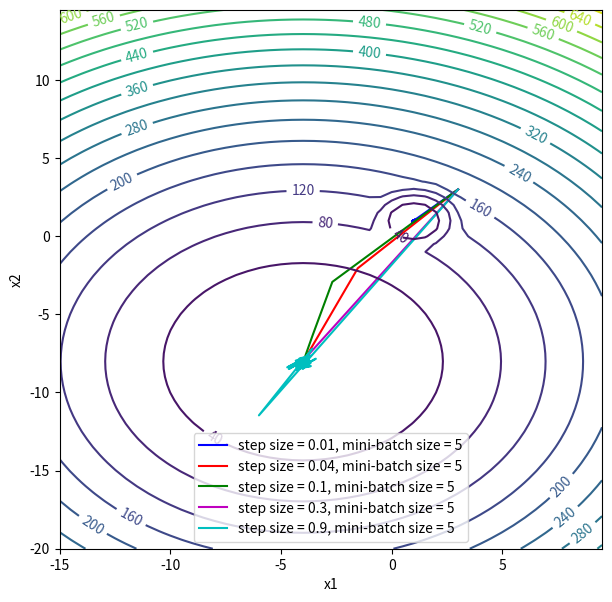

Python code for this plot:
import math

import numpy as np
from matplotlib import pyplot as plt


def generate_trainingdata(m=25):
    return np.array([0, 0]) + 0.25 * np.random.randn(m, 2)


def f(x, minibatch):
    # loss function sum_{w in training data} f(x,w)
    y = 0;
    count = 0
    for w in minibatch:
        z = x - w - 1
        y = y + min(28 * (z[0] ** 2 + z[1] ** 2), (z[0] + 5) ** 2 + (z[1] + 9) ** 2)
        count = count + 1
    return y / count


delta = 0.001


def getDx(x, minibatch):
    x1 = [x[0] + delta, x[1]]
    return (f(x1, minibatch) - f(x, minibatch)) / delta


def getDy(x, minibatch):
    x1 = [x[0], x[1] + delta]
    return (f(x1, minibatch) - f(x, minibatch)) / delta


def consStepSize(x, minibatch, sums, *param):
    alpha = param[0]
    dx = getDx(x, minibatch)
    dy = getDy(x, minibatch)
    x[0] = x[0] - alpha * dx
    x[1] = x[1] - alpha * dy
    return x, sums


def polyak(x, minibatch, sums, *param):
    epsilon = param[0]
    numerator = f(x, minibatch) - 0
    dx = getDx(x, minibatch)
    dy = getDy(x, minibatch)
    alpha = numerator / (dx ** 2 + dy ** 2 + epsilon)
    x[0] = x[0] - alpha * dx
    x[1] = x[1] - alpha * dy
    return x, sums


def RMSProp(x, minibatch, sums, *param):
    alpha0 = param[0]
    beta = param[1]
    epsilon = param[2]
    dx = getDx(x, minibatch)
    dy = getDy(x, minibatch)
    sums[0] = beta * sum[0] + (1 - beta) * (dx ** 2)
    sums[1] = beta * sum[1] + (1 - beta) * (dy ** 2)
    alpha = alpha0 / (math.sqrt(sums[0]) + epsilon)
    alpha2 = alpha0 / (math.sqrt(sums[1]) + epsilon)
    x[0] = x[0] - alpha * dx
    x[1] = x[1] - alpha2 * dy
    return x, sums


def heavyBall(x, minibatch, sums, *param):
    alpha = param[0]
    beta = param[1]
    dx = getDx(x, minibatch)
    dy = getDy(x, minibatch)
    sums[0] = beta * sums[0] + alpha * dx
    sums[1] = beta * sums[1] + alpha * dy
    x[0] = x[0] - sums[0]
    x[1] = x[1] - sums[1]
    return x, sums


def Adam(x, minibatch, sums, *param):
    alpha = param[0]
    beta1 = param[1]
    beta2 = param[1]
    epsilon = param[1]
    dx = getDx(x, minibatch)
    dy = getDy(x, minibatch)
    # mt
    sums[0] = beta1 * sums[0] + (1 - beta1) * dx
    # mt2
    sums[1] = beta1 * sums[1] + (1 - beta1) * dy
    # vt
    sums[2] = beta2 * sums[2] + (1 - beta2) * (dx ** 2)
    # vt2
    sums[3] = beta2 * sums[3] + (1 - beta2) * (dy ** 2)
    # i
    me = sums[0] / (1 - beta1 ** (sums[4] + 1))
    me2 = sums[1] / (1 - beta1 ** (sums[4] + 1))
    ve = sums[2] / (1 - beta2 ** (sums[4] + 1))
    ve2 = sums[3] / (1 - beta2 ** (sums[4] + 1))
    x[0] = x[0] - alpha * (me / (math.sqrt(ve) + epsilon))
    x[1] = x[1] - alpha * (me2 / (math.sqrt(ve2) + epsilon))
    sums[4] = sums[4] + 1


def miniBatchSGD(x, max_iter, batch_size, data, ii, xx, yy, ff, algo_func, *params):

    i = 0
    j = 0
    dataLen = len(data)
    sums = [0, 0, 0, 0, 0]
    while i < max_iter:
        np.random.shuffle(data)
        ii.append(i)
        xx.append(x[0])
        yy.append(x[1])
        ff.append(f(x, data))
        c_i = 0
        while c_i < dataLen:
            # ii.append(j)
            # xx.append(x[0])
            # yy.append(x[1])
            # ff.append(f(x, data))
            end = c_i + batch_size
            if end > dataLen:
                end = dataLen
            sample_data = data[c_i:end]
            x, sums = algo_func(x, sample_data, sums, *params)
            c_i = c_i + batch_size
            j = j + 1
        i = i + 1
    return ii, xx, yy, ff


data = generate_trainingdata()
# ii1, xx1, yy1, ff1 = miniBatchSGD([3, 3], 30, 2, data, [], [], [], [], consStepSize, 0.04)
# ii2, xx2, yy2, ff2 = miniBatchSGD([3, 3], 30, 5, data, [], [], [], [], consStepSize, 0.04)
# ii3, xx3, yy3, ff3 = miniBatchSGD([3, 3], 30, 10, data, [], [], [], [], consStepSize, 0.04)
ii1, xx1, yy1, ff1 = miniBatchSGD([3, 3], 50, 5, data, [], [], [], [], consStepSize, 0.01)
ii2, xx2, yy2, ff2 = miniBatchSGD([3, 3], 50, 5, data, [], [], [], [], consStepSize, 0.04)
ii3, xx3, yy3, ff3 = miniBatchSGD([3, 3], 50, 5, data, [], [], [], [], consStepSize, 0.1)
ii4, xx4, yy4, ff4 = miniBatchSGD([3, 3], 50, 5, data, [], [], [], [], consStepSize, 0.3)
ii5, xx5, yy5, ff5 = miniBatchSGD([3, 3], 50, 5, data, [], [], [], [], consStepSize, 0.9)
# ii4, xx4, yy4, ff4 = miniBatchSGD([3, 3], 30, 25, data, [], [], [], [], consStepSize, 0.5)
# ii5, xx5, yy5, ff5 = miniBatchSGD([3, 3], 30, 25, data, [], [], [], [], consStepSize, 0.9)
# ii3, xx3, yy3, ff3 = miniBatchSGD([3, 3], 50, 25, data, [], [], [], [], consStepSize, 0.5)
# ii4, xx4, yy4, ff4 = miniBatchSGD([3, 3], 50, 25, data, [], [], [], [], consStepSize, 0.9)
# ii3, xx3, yy3, ff3 = miniBatchSGD([3, 3], 50, 5, data, [], [], [], [], consStepSize, 0.1)
# ii4, xx4, yy4, ff4 = miniBatchSGD([3, 3], 50, 5, data, [], [], [], [], consStepSize, 0.3)
# ii5, xx5, yy5, ff5 = miniBatchSGD([3, 3], 50, 5, data, [], [], [], [], consStepSize, 0.5)
# ii6, xx6, yy6, ff6 = miniBatchSGD([3, 3], 50, 5, data, [], [], [], [], consStepSize, 0.9)
# ii1, xx1, yy1, ff1 = miniBatchSGD([3, 3], 50, 5, data, [], [], [], [], consStepSize, 0.1)
# ii2, xx2, yy2, ff2 = miniBatchSGD([3, 3], 50, 5, data, [], [], [], [], consStepSize, 0.3)
# ii3, xx3, yy3, ff3 = miniBatchSGD([3, 3], 50, 5, data, [], [], [], [], consStepSize, 0.9)
# ii4, xx4, yy4, ff4 = miniBatchSGD([3, 3], 50, 25, data, [], [], [], [], consStepSize, 0.1)
# ii5, xx5, yy5, ff5 = miniBatchSGD([3, 3], 50, 25, data, [], [], [], [], consStepSize, 0.3)
# ii6, xx6, yy6, ff6 = miniBatchSGD([3, 3], 50, 25, data, [], [], [], [], consStepSize, 0.9)
# ii1, xx1, yy1, ff1 = miniBatchSGD([3, 3], 20, 2, data, [], [], [], [], consStepSize, 0.1)
# ii2, xx2, yy2, ff2 = miniBatchSGD([3, 3], 20, 5, data, [], [], [], [], consStepSize, 0.1)
# ii3, xx3, yy3, ff3 = miniBatchSGD([3, 3], 20, 10, data, [], [], [], [], consStepSize, 0.1)
# ii4, xx4, yy4, ff4 = miniBatchSGD([3, 3], 50, 2, data, [], [], [], [], consStepSize, 0.9)
# ii5, xx5, yy5, ff5 = miniBatchSGD([3, 3], 50, 5, data, [], [], [], [], consStepSize, 0.9)
# ii6, xx6, yy6, ff6 = miniBatchSGD([3, 3], 50, 10, data, [], [], [], [], consStepSize, 0.9)

x = np.arange(-15, 10, 0.5)
y = np.arange(-20, 15, 0.5)

X, Y = np.meshgrid(x, y)
Z = np.zeros((len(X), len(X[0])))
for i, v in enumerate(X):
    for j, v2 in enumerate(v):
        Z[i][j] = f((X[i][j], Y[i][j]), data)
plt.figure(figsize=(7, 7))
# plt.plot(xx1, yy1, color='b', label='step size = 0.04, mini-batch size = 2')
# plt.plot(xx2, yy2, color='r', label='step size = 0.04, mini-batch size = 5')
# plt.plot(xx3, yy3, color='g', label='step size = 0.04, mini-batch size = 10')
# plt.plot(xx4, yy4, color='m', label='step size = 0.04, mini-batch size = 25')
# plt.plot(xx5, yy5, color='m', label='step size = 0.3, mini-batch size = 5')
# plt.plot(xx5, yy5, color='c', label='step size = 0.9, mini-batch size = 5')
# plt.plot(ii1, ff1, color='b', label='step size = 0.01, mini-batch size = 5')
# plt.plot(ii2, ff2, color='r', label='step size = 0.04, mini-batch size = 5')
# plt.plot(ii3, ff3, color='g', label='step size = 0.1, mini-batch size = 5')
# plt.plot(ii4, ff4, color='m', label='step size = 0.3, mini-batch size = 5')
# plt.plot(ii5, ff5, color='c', label='step size = 0.9, mini-batch size = 5')
# plt.plot(xx3, yy3, color='m', label='step size = 0.5, mini-batch size = 25')
# plt.plot(xx4, yy4, color='g', label='step size = 0.9, mini-batch size = 25')
# plt.plot(ii1, ff1, color='b', label='step size = 0.04, mini-batch size = 2')
# plt.plot(ii2, ff2, color='b', label='step size = 0.04, mini-batch size = 5')
# plt.plot(ii3, ff3, color='r', label='step size = 0.04, mini-batch size = 10')
plt.plot(xx1, yy1, color='b', label='step size = 0.01, mini-batch size = 5')
plt.plot(xx2, yy2, color='r', label='step size = 0.04, mini-batch size = 5')
plt.plot(xx3, yy3, color='g', label='step size = 0.1, mini-batch size = 5')
plt.plot(xx4, yy4, color='m', label='step size = 0.3, mini-batch size = 5')
plt.plot(xx5, yy5, color='c', label='step size = 0.9, mini-batch size = 5')
# plt.plot(xx6, yy6, color='r', label='step size = 0.9, mini-batch size = 5')
# plt.plot(ii1, ff1, color='y', label='step size = 0.1, mini-batch size = 5')
# plt.plot(ii2, ff2, color='g', label='step size = 0.3, mini-batch size = 5')
# plt.plot(ii3, ff3, color='r', label='step size = 0.9, mini-batch size = 5')
# plt.plot(ii4, ff4, color='b', label='step size = 0.1, full data set')
# plt.plot(ii5, ff5, color='c', label='step size = 0.3, full data set')
# plt.plot(ii6, ff6, color='m', label='step size = 0.9, full data set')
# plt.plot(ii1, ff1, color='b', label='step size = 0.1, mini-batch size = 2')
# plt.plot(ii2, ff2, color='r', label='step size = 0.1, mini-batch size = 5')
# plt.plot(ii3, ff3, color='y', label='step size = 0.1, mini-batch size = 10')
# plt.plot(ii4, ff4, color='y', label='step size = 0.9, mini-batch size = 2')
# plt.plot(ii5, ff5, color='g', label='step size = 0.9, mini-batch size = 5')
# plt.plot(ii6, ff6, color='b', label='step size = 0.9, mini-batch size = 10')
# plt.plot(xx4, yy4, color='y', label='step size = 0.9, mini-batch size = 2')
# plt.plot(xx5, yy5, color='g', label='step size = 0.9, mini-batch size = 5')
# plt.plot(xx6, yy6, color='b', label='step size = 0.9, mini-batch size = 10')
contours = plt.contour(X, Y, Z, 20);
plt.clabel(contours, inline=True, fontsize=10)
# plt.xlabel('epoches')
# plt.xlabel('iterations')
# plt.ylabel('function value of log')
plt.xlabel('x1')
plt.ylabel('x2')
# plt.yscale("log")
# plt.xscale("log")
# plt.ylim((-0.5, 0.1))
plt.legend()
plt.show()
